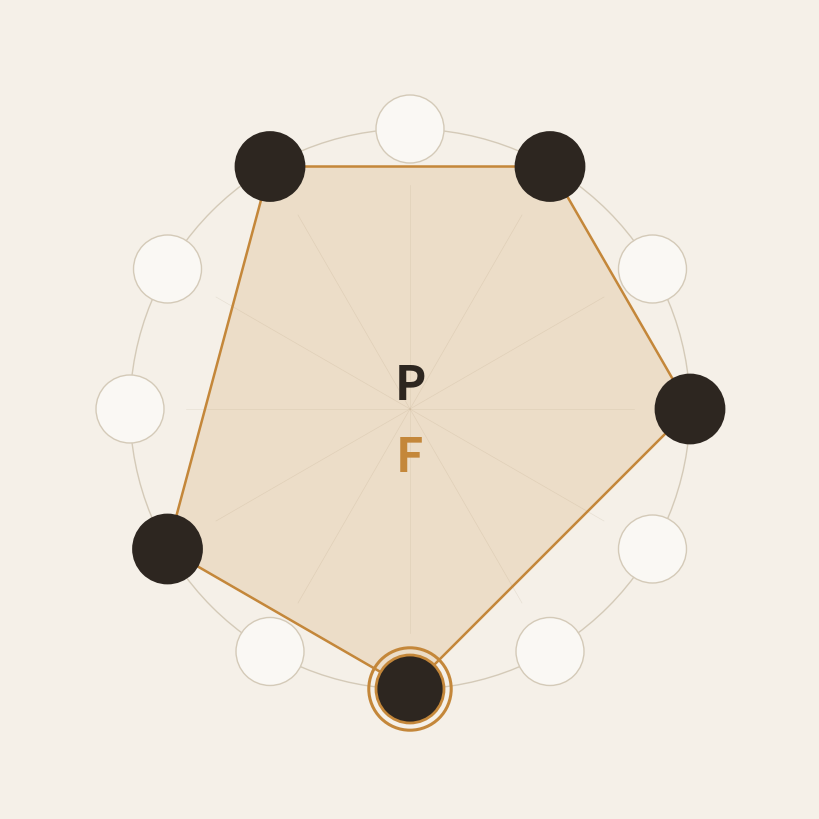

Write Python code to recreate this figure. (Note: this script raises an exception after producing the figure.)
#!/usr/bin/env python3
"""
Generate PitchFold app icon (1024×1024 PNG).

Concept: 12-node chromatic wheel on warm paper, an active PCS (pentatonic
minor) shown as filled ink dots connected by an amber polygon.  The root
node (C) has an amber ring.  Typeset "PF" monogram in the centre.

Usage:
    python3 Assets/generate_icon.py

Requires matplotlib:
    pip install matplotlib
"""

import math, os, sys

try:
    import matplotlib
    matplotlib.use("Agg")
    import matplotlib.pyplot as plt
    import matplotlib.patches as mpatches
    import numpy as np
except ImportError:
    print("ERROR: matplotlib not found.  Install with: pip install matplotlib")
    sys.exit(1)

# ── Palette (matches plugin warm-paper theme) ─────────────────────────────────
BG    = "#F5F0E8"   # paper bg
CARD  = "#FAF8F4"   # card / node bg
INK   = "#2D2620"   # ink
INK50 = "#6B5E55"   # secondary text
AMBER = "#C4873A"   # root + active polygon
RULE  = "#D4CAB8"   # inactive node stroke

SIZE_PX = 1024
DPI     = 128       # figure = 8 × 8 inches

fig, ax = plt.subplots(figsize=(SIZE_PX / DPI, SIZE_PX / DPI), dpi=DPI)
fig.patch.set_facecolor(BG)
ax.set_facecolor(BG)
ax.set_xlim(-1, 1)
ax.set_ylim(-1, 1)
ax.set_aspect("equal")
ax.axis("off")
plt.subplots_adjust(left=0, right=1, top=1, bottom=0)

R = 0.70    # wheel radius
r = 0.085   # node radius

# ── Active PCS: pentatonic minor (C D♭ F G A♭) ───────────────────────────────
# bitmask 0x0952 = 0 3 5 7 10 → pitch classes 0, 3, 5, 7, 10
active_pcs = {0, 3, 5, 7, 10}
root_pc    = 0

# ── Guide ring ────────────────────────────────────────────────────────────────
guide = plt.Circle((0, 0), R, color=RULE, fill=False, linewidth=1.0, zorder=1)
ax.add_patch(guide)

# ── Spokes ────────────────────────────────────────────────────────────────────
for pc in range(12):
    angle = math.radians(pc * 30 - 90)
    x, y  = math.cos(angle) * R, math.sin(angle) * R
    ax.plot([0, x * 0.80], [0, y * 0.80],
            color=RULE, linewidth=0.4, zorder=1, alpha=0.5)

# ── Active-PCS polygon ────────────────────────────────────────────────────────
poly_pts = []
for pc in sorted(active_pcs, key=lambda p: p * 30):
    angle = math.radians(pc * 30 - 90)
    poly_pts.append((math.cos(angle) * R, math.sin(angle) * R))
# Close the polygon
if poly_pts:
    xs, ys = zip(*poly_pts)
    xs = list(xs) + [xs[0]]
    ys = list(ys) + [ys[0]]
    ax.fill(xs, ys, color=AMBER, alpha=0.18, zorder=2)
    ax.plot(xs, ys, color=AMBER, linewidth=1.8, zorder=3,
            solid_capstyle="round", solid_joinstyle="round")

# ── Nodes ─────────────────────────────────────────────────────────────────────
for pc in range(12):
    angle  = math.radians(pc * 30 - 90)
    cx, cy = math.cos(angle) * R, math.sin(angle) * R
    active = pc in active_pcs
    is_root= pc == root_pc

    if is_root:
        # Amber outer ring
        ring = plt.Circle((cx, cy), r + 0.018, color=AMBER, fill=False,
                           linewidth=2.2, zorder=4)
        ax.add_patch(ring)

    fill_col  = INK   if active else CARD
    edge_col  = AMBER if is_root else (INK if active else RULE)
    lw        = 2.0   if active else 1.0

    node = plt.Circle((cx, cy), r, color=fill_col, zorder=5,
                       linewidth=lw)
    node.set_edgecolor(edge_col)
    ax.add_patch(node)

# ── Centre monogram ───────────────────────────────────────────────────────────
ax.text(0, 0.06, "P", ha="center", va="center",
        fontsize=34, fontweight="bold",
        color=INK, fontfamily="sans-serif", zorder=6)
ax.text(0, -0.12, "F", ha="center", va="center",
        fontsize=34, fontweight="bold",
        color=AMBER, fontfamily="sans-serif", zorder=6)

# ── Rounded-rect background clip (iOS-style icon) ────────────────────────────
from matplotlib.patches import FancyBboxPatch
bg_rect = FancyBboxPatch((-1, -1), 2, 2,
                          boxstyle="round,pad=0.0,rounding_size=0.22",
                          facecolor=BG, edgecolor="none", zorder=0,
                          clip_on=False)
ax.add_patch(bg_rect)

# ── Output ────────────────────────────────────────────────────────────────────
out_path = os.path.join(os.path.dirname(__file__), "icon_1024.png")
plt.savefig(out_path, dpi=DPI, bbox_inches="tight",
            facecolor=BG, edgecolor="none")
plt.close(fig)
print(f"Generated {out_path}")
